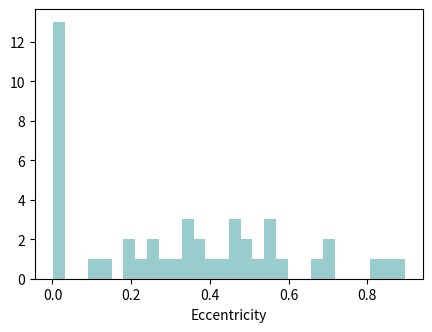
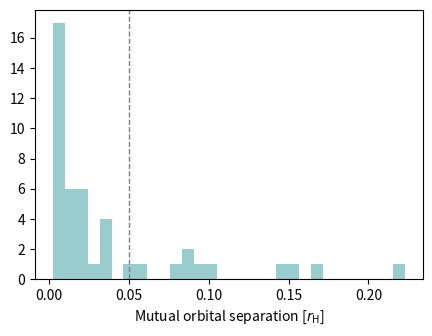

Generate these figures, in order, with matplotlib: (Note: this script raises an exception after producing the figures.)
import numpy as np
import matplotlib.pyplot as plt
import seaborn as sns

e = np.array([0.4732, 0.507, 0.021, 0.18, 0.546, 0.03, 0.008, 0.470, 0.026, 0.249, 0.0009, 0.20, 0.010, 0.014, 0.012, 
              0.0062, 0.344, 0.24, 0.588, 0.022, 0.024, 0.418, 0.1494, 0.85, 0.563, 0.02, 0.69, 0.095, 0.019, 0.819, 0.368, 0.30, 0.33,
              0.489, 0.334, 0.464, 0.556, 0.71, 0.663, 0.516, 0.38, 0.438, 0.21, 0.275, 0.896])

bins = 30

fig, ax = plt.subplots(1, figsize=(5,3.5))


# sns.distplot(e, bins=bins, kde=False, norm_hist=False,
                  # hist_kws={"histtype": "step", "linewidth": 1,
                            # "alpha": 1, "color": "black"})
sns.distplot(e, bins=bins, kde=False, color="teal", norm_hist=False,)
# ax.set_title(r'a = 0.4 R${_h}$')
# ax.set_xlim(0,1)
ax.set_xlabel('Eccentricity')

# plt.savefig(f"./img/eccentricity_histogram.pdf", bbox_inches='tight')

# %%
a = np.array([
        0.02425, 0.0115, 0.00364, 0.00314, 0.0326, 0.00667, 0.0071, 0.00916, 0.00351, 0.0581, 0.004311 , 0.00329, 0.00233 ,0.00655, 0.00523, 0.004724, 0.0182, 0.035, 0.099, 0.00232, 0.00383, 0.01855, 
        0.0955, 0.090, 0.0167, 0.00318, 0.0178, 0.0253 ,0.0067, 0.04839 ,0.01448, 0.0179, 0.166, 0.01097 ,0.00502, 0.223, 0.01687, 0.0359, 0.0320, 0.0187, 0.145, 0.0148, 0.155, 0.0884, 0.081
    ])

bins = 30

fig, ax = plt.subplots(1, figsize=(5,3.5))


# sns.distplot(a, bins=bins, kde=False, norm_hist=False,
#                   hist_kws={"histtype": "step", "linewidth": 1,
#                             "alpha": 1, "color": "black"})
sns.distplot(a, bins=bins, kde=False, color="teal", norm_hist=False,)

ax.axvline(0.05, color='grey', linewidth=1, ls='--')
# ax.set_title(r'a = 0.4 R${_h}$')
# ax.set_xlim(0,1)
ax.set_xlabel('Mutual orbital separation [$r_\mathrm{H}$]')

plt.savefig(f"./img/mutualorbitseparation_histogram.pdf", bbox_inches='tight')

# %%
fig, ax = plt.subplots(1, figsize=(5,4))
ax.set_xlabel('Collision speed [m/s]')
ax.set_ylabel(r'Collision angle [$^\circ$]')
plt.hist2d(a, e, bins=10, cmap='plasma', density=True)
# plt.savefig(f"./img/collision_hist2d_{sim_name}.pdf", bbox_inches="tight")